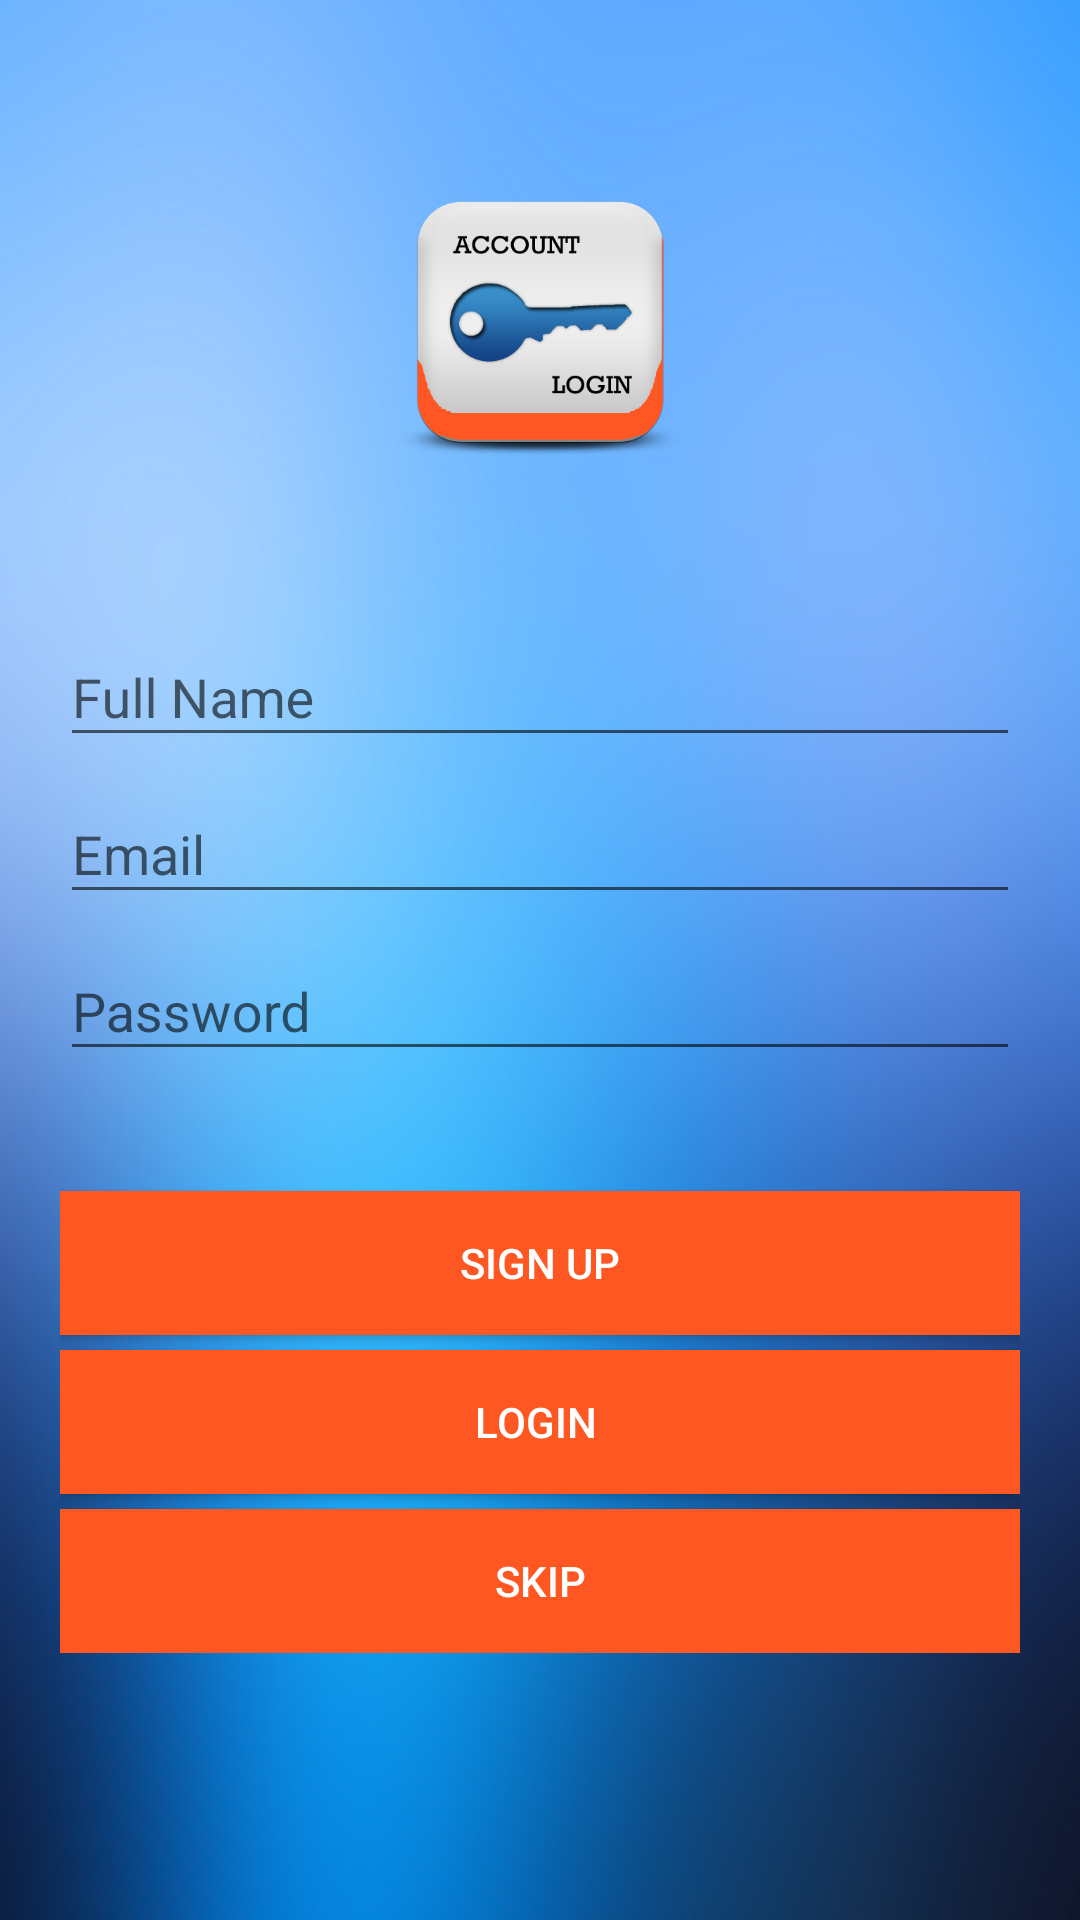

This screen was rendered from an Android layout file. Write that file and the resources it references.
<!-- AndroidManifest.xml: application theme AppTheme -->
<!-- res/layout/activity_sign_in.xml -->
<LinearLayout
    xmlns:android="http://schemas.android.com/apk/res/android"
    xmlns:tools="http://schemas.android.com/tools"
    android:layout_width="match_parent"
    android:layout_height="match_parent"
    android:background="@drawable/bluee"
    android:orientation="vertical"
    tools:context="tjs.co.in.groct.Sign_in">


        <LinearLayout
            android:paddingTop="50dp"
            android:orientation="vertical"
            android:layout_width="match_parent"
            android:layout_height="wrap_content">

            <ImageView
                android:src="@drawable/loginimage"
                android:layout_width="120dp"
                android:layout_height="120dp"
                android:id="@+id/imageView2"
                android:layout_gravity="center_horizontal" />

        </LinearLayout>

    <ScrollView
        android:layout_width="match_parent"
        android:layout_height="match_parent">

        <TableLayout
            android:layout_width="match_parent"
            android:layout_height="match_parent">


            <android.support.design.widget.CoordinatorLayout
                android:layout_width="match_parent"
                android:layout_height="match_parent">




                <LinearLayout
                    android:layout_width="fill_parent"
                    android:layout_height="match_parent"
                    android:orientation="vertical"
                    android:paddingLeft="20dp"
                    android:paddingRight="20dp"
                    android:paddingTop="30dp">

                    <android.support.design.widget.TextInputLayout
                        android:id="@+id/input_layout_name"
                        android:layout_width="match_parent"
                        android:layout_height="wrap_content">

                        <EditText
                            android:id="@+id/input_name"
                            android:layout_width="match_parent"
                            android:layout_height="wrap_content"
                            android:singleLine="true"
                            android:hint="@string/hint_name" />
                    </android.support.design.widget.TextInputLayout>

                    <android.support.design.widget.TextInputLayout
                        android:id="@+id/input_layout_email"
                        android:layout_width="match_parent"
                        android:layout_height="wrap_content">

                        <EditText
                            android:id="@+id/input_email"
                            android:layout_width="match_parent"
                            android:layout_height="wrap_content"
                            android:inputType="textEmailAddress"
                            android:hint="@string/hint_email" />
                    </android.support.design.widget.TextInputLayout>

                    <android.support.design.widget.TextInputLayout
                        android:id="@+id/input_layout_password"
                        android:layout_width="match_parent"
                        android:layout_height="wrap_content">

                        <EditText
                            android:id="@+id/input_password"
                            android:layout_width="match_parent"
                            android:layout_height="wrap_content"
                            android:inputType="textPassword"
                            android:hint="@string/hint_password" />
                    </android.support.design.widget.TextInputLayout>

                    <Button android:id="@+id/btn_signup"
                        android:layout_width="fill_parent"
                        android:layout_height="wrap_content"
                        android:text="@string/btn_sign_up"
                        android:background="@color/accent"
                        android:layout_marginTop="40dp"
                        android:textColor="@android:color/white"/>

                    <Button android:id="@+id/btn_signin"
                        android:layout_width="fill_parent"
                        android:layout_height="wrap_content"
                        android:text="LOGIN "
                        android:background="@color/accent"
                        android:layout_marginTop="5dp"
                        android:textColor="@android:color/white"/>

                    <Button android:id="@+id/btn_skip"
                        android:layout_width="fill_parent"
                        android:layout_height="wrap_content"
                        android:text="Skip"
                        android:background="@color/accent"
                        android:layout_marginTop="5dp"
                        android:textColor="@android:color/white"/>



                </LinearLayout>

            </android.support.design.widget.CoordinatorLayout>




        </TableLayout>



    </ScrollView>





    </LinearLayout>
<!-- resources referenced by this layout -->
<resources>
  <color name="accent">#FF5722</color>
  <!-- drawable bluee: jpg bitmap (drawable, 134160 bytes) -->
  <!-- drawable loginimage: png bitmap (drawable, 34949 bytes) -->
  <string name="btn_sign_up">Sign Up</string>
  <string name="hint_email">Email</string>
  <string name="hint_name">Full Name</string>
  <string name="hint_password">Password</string>
  <style name="AppTheme" parent="Theme.AppCompat.Light.NoActionBar">
          
  
      </style>
</resources>
